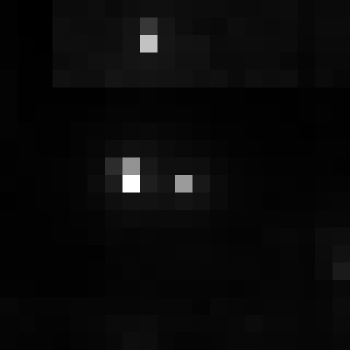

Source data for this figure (header and first rows):
, xmin, ymin, lat, lon, area, perimeter, max_nanowatts, min_nanowatts, moonlight_illumination, clear_sky_confidence, mean_nanowatts
0, 732, 3020, -3.933, -3.933, 1.0, 0.0, 33.19, 0.444, 11.82, 0.0, 1.922
